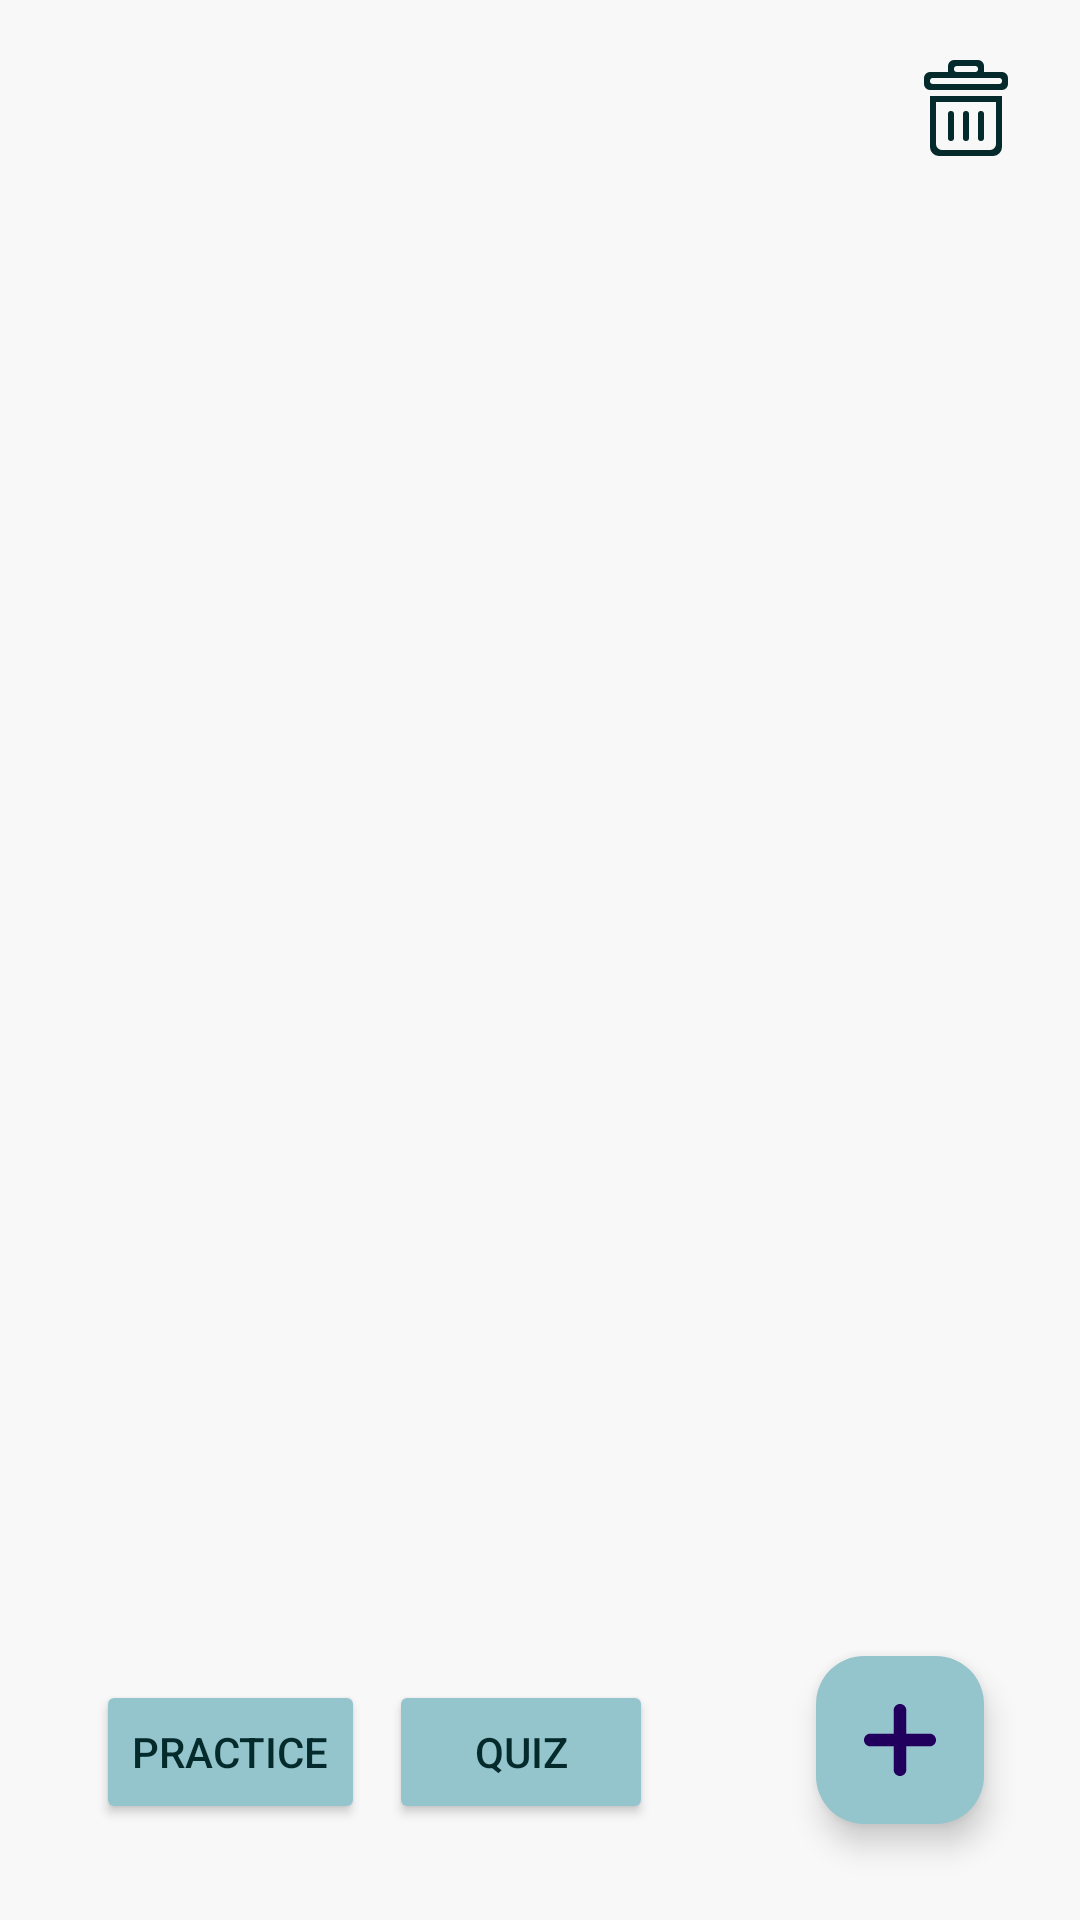

The Android layout XML behind this screen, and the referenced resources:
<!-- AndroidManifest.xml: application theme Theme.MyFlashcards -->
<!-- res/layout/fragment_group_detail.xml -->
<?xml version="1.0" encoding="utf-8"?>
<androidx.constraintlayout.widget.ConstraintLayout xmlns:android="http://schemas.android.com/apk/res/android"
    xmlns:app="http://schemas.android.com/apk/res-auto"
    xmlns:tools="http://schemas.android.com/tools"
    android:layout_width="match_parent"
    android:layout_height="match_parent"
    tools:context=".ui.view.GroupDetailFragment">

    <TextView
        android:id="@+id/groupNameText"
        android:layout_width="wrap_content"
        android:layout_height="wrap_content"
        android:layout_marginStart="32dp"
        android:layout_marginBottom="16dp"
        android:fontFamily="@font/montserrat_alternates_semibold"
        android:textColor="@color/secondary_color"
        android:textSize="20sp"
        app:layout_constraintBottom_toTopOf="@+id/recyclerView"
        app:layout_constraintStart_toStartOf="parent" />

    <com.google.android.material.floatingactionbutton.FloatingActionButton
        android:id="@+id/addCardButton"
        android:layout_width="wrap_content"
        android:layout_height="wrap_content"
        android:layout_marginEnd="32dp"
        android:layout_marginBottom="32dp"
        android:clickable="true"
        android:src="@drawable/icon_plus"
        app:backgroundTint="@color/primary_color"
        app:layout_constraintBottom_toBottomOf="parent"
        app:layout_constraintEnd_toEndOf="parent" />

    <androidx.recyclerview.widget.RecyclerView
        android:id="@+id/recyclerView"
        android:layout_width="wrap_content"
        android:layout_height="0dp"
        android:layout_marginStart="32dp"
        android:layout_marginTop="24dp"
        android:layout_marginEnd="32dp"
        android:layout_marginBottom="24dp"
        app:layout_constraintBottom_toTopOf="@+id/quizButton"
        app:layout_constraintEnd_toEndOf="parent"
        app:layout_constraintStart_toStartOf="parent"
        app:layout_constraintTop_toBottomOf="@+id/trashButton" />

    <Button
        android:id="@+id/practiseButton"
        android:layout_width="wrap_content"
        android:layout_height="wrap_content"
        android:layout_marginStart="32dp"
        android:layout_marginBottom="32dp"
        android:backgroundTint="@color/primary_color"
        android:text="@string/practice"
        android:textColor="@color/secondary_color"
        app:layout_constraintBottom_toBottomOf="parent"
        app:layout_constraintStart_toStartOf="parent" />

    <Button
        android:id="@+id/quizButton"
        android:layout_width="wrap_content"
        android:layout_height="wrap_content"
        android:layout_marginStart="8dp"
        android:backgroundTint="@color/primary_color"
        android:text="@string/quiz"
        android:textColor="@color/secondary_color"
        app:layout_constraintBottom_toBottomOf="@+id/practiseButton"
        app:layout_constraintStart_toEndOf="@+id/practiseButton"
        app:layout_constraintTop_toTopOf="@+id/practiseButton" />

    <ImageButton
        android:id="@+id/trashButton"
        android:layout_width="wrap_content"
        android:layout_height="wrap_content"
        android:layout_marginTop="8dp"
        android:layout_marginEnd="8dp"
        android:backgroundTint="@color/background_color"
        android:src="@drawable/icon_trash"
        app:layout_constraintEnd_toEndOf="parent"
        app:layout_constraintTop_toTopOf="parent" />
</androidx.constraintlayout.widget.ConstraintLayout>
<!-- resources referenced by this layout -->
<resources>
  <color name="background_color">#F8F8F8</color>
  <color name="primary_color">#94C5CC</color>
  <color name="secondary_color">#042A2B</color>
  <!-- drawable icon_plus: vector/xml drawable (drawable, 3589 chars, omitted) -->
  <!-- drawable icon_trash (drawable) -->
  <vector xmlns:android="http://schemas.android.com/apk/res/android" android:height="36dp" android:viewportHeight="1024" android:viewportWidth="1024" android:width="36dp">
        
      <path android:fillColor="@color/secondary_color" android:pathData="M369.8,824.9a28.4,28.4 0,0 0,28.4 -28.4v-227.6a28.4,28.4 0,0 0,-56.9 0v227.6a28.4,28.4 0,0 0,28.4 28.4zM654.2,824.9a28.4,28.4 0,0 0,28.4 -28.4v-227.6a28.4,28.4 0,0 0,-56.9 0v227.6a28.4,28.4 0,0 0,28.4 28.4zM512,824.9a28.4,28.4 0,0 0,28.4 -28.4v-227.6a28.4,28.4 0,0 0,-56.9 0v227.6a28.4,28.4 0,0 0,28.4 28.4zM853.3,170.7h-170.7L682.7,113.8a56.9,56.9 0,0 0,-56.9 -56.9h-227.6a56.9,56.9 0,0 0,-56.9 56.9v56.9L170.7,170.7a56.9,56.9 0,0 0,-56.9 56.9v56.9a56.9,56.9 0,0 0,56.9 56.9h682.7a56.9,56.9 0,0 0,56.9 -56.9L910.2,227.6a56.9,56.9 0,0 0,-56.9 -56.9zM426.7,113.8h170.7a28.4,28.4 0,0 1,0 56.9h-170.7a28.4,28.4 0,0 1,0 -56.9zM824.9,284.4L199.1,284.4a28.4,28.4 0,0 1,0 -56.9h625.8a28.4,28.4 0,0 1,0 56.9zM170.7,881.8a85.3,85.3 0,0 0,85.3 85.3h512a85.3,85.3 0,0 0,85.3 -85.3L853.3,398.2L170.7,398.2v483.6zM227.6,455.1h568.9v398.2a56.9,56.9 0,0 1,-56.9 56.9L284.4,910.2a56.9,56.9 0,0 1,-56.9 -56.9L227.6,455.1z"/>
      
  </vector>
  <string name="practice">Practice</string>
  <string name="quiz">Quiz</string>
  <style name="Theme.MyFlashcards" parent="Base.Theme.MyFlashcards" />
  <style name="Base.Theme.MyFlashcards" parent="Theme.Material3.DayNight.NoActionBar">
          
          <item name="android:windowBackground">@color/background_color</item>
          <item name="android:statusBarColor">@color/secondary_color_system</item>
          <item name="android:navigationBarColor">@color/secondary_color_system</item>
      </style>
  <color name="secondary_color_system">#94C5CC</color>
</resources>
